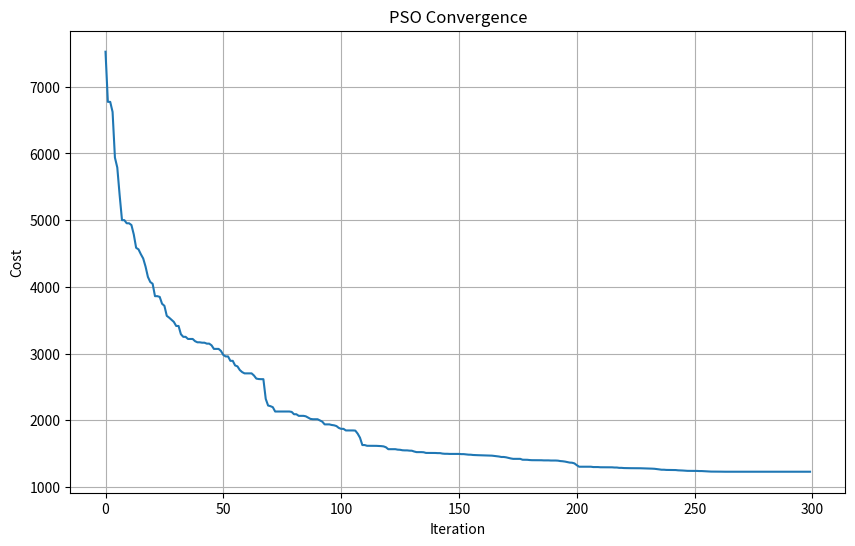
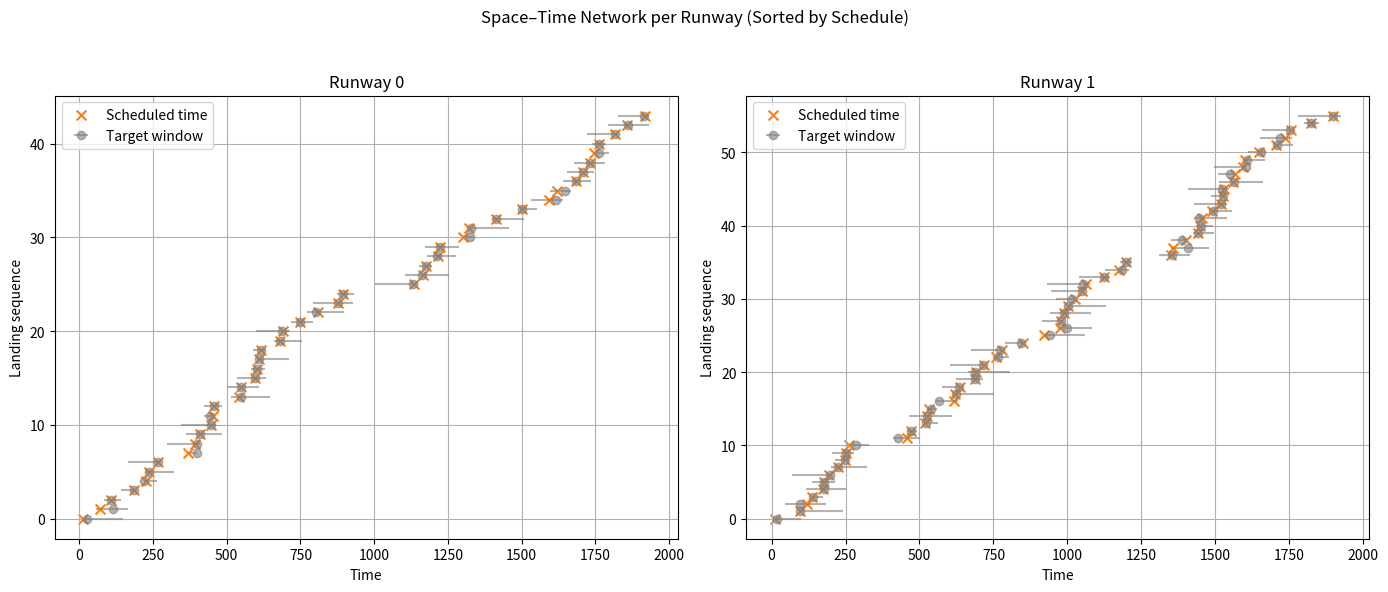

Recreate these plots in Python, in order.
import numpy as np
import matplotlib.pyplot as plt

def generate_large_test_case(num_aircraft=100, num_runways=2,
                             time_horizon=2000, min_window=30, max_window=150,
                             min_sep=3, max_sep=7, seed=None):
    if seed is not None:
        np.random.seed(seed)
    n = num_aircraft
    runways = np.random.randint(0, num_runways, size=n)
    E = np.random.uniform(0, time_horizon - max_window, size=n).round().astype(int)
    windows = np.random.uniform(min_window, max_window, size=n).round().astype(int)
    L = E + windows
    T = np.array([np.random.randint(E[i], L[i] + 1) for i in range(n)])
    g = np.random.randint(1, 6, size=n)
    h = np.random.randint(1, 6, size=n)
    SS = np.zeros((n, n), dtype=int)
    for i in range(n):
        for j in range(n):
            if i != j and runways[i] == runways[j]:
                SS[i, j] = np.random.randint(min_sep, max_sep + 1)
    return E, L, T, g, h, SS, runways

class AircraftLandingProblem:
    def __init__(self, E, L, T, g, h, SS):
        self.n = len(E)
        self.E, self.L = np.array(E), np.array(L)
        self.T, self.g = np.array(T), np.array(g)
        self.h, self.SS = np.array(h), np.array(SS)

class PSO_ALP:
    def __init__(self, problem, S=50, w=0.7, c1=1.4, c2=1.4, max_iter=200):
        self.p = problem
        self.S, self.w = S, w
        self.c1, self.c2 = c1, c2
        self.max_iter = max_iter
        self.X = np.random.uniform(self.p.E, self.p.L, (S, self.p.n))
        self.V = np.zeros((S, self.p.n))
        self.pbest = self.X.copy()
        self.pbest_cost = np.full(S, np.inf)
        self.gbest, self.gbest_cost = None, np.inf
        self.history = []

    def _decode_and_repair(self, Xk):
        xk = np.clip(np.rint(Xk), self.p.E, self.p.L)
        order = np.argsort(xk)
        for idx in range(1, len(order)):
            prev, cur = order[idx-1], order[idx]
            sep = self.p.SS[prev, cur]
            if xk[cur] - xk[prev] < sep:
                xk[cur] = xk[prev] + sep
        return xk

    def _fitness(self, Xk):
        xk = self._decode_and_repair(Xk)
        earliness = np.maximum(0, self.p.T - xk)
        tardiness = np.maximum(0, xk - self.p.T)
        return np.sum(self.p.g * earliness + self.p.h * tardiness)

    def optimize(self):
        for _ in range(self.max_iter):
            for k in range(self.S):
                cost = self._fitness(self.X[k])
                if cost < self.pbest_cost[k]:
                    self.pbest_cost[k] = cost
                    self.pbest[k] = self.X[k].copy()
                if cost < self.gbest_cost:
                    self.gbest_cost = cost
                    self.gbest = self.X[k].copy()
            r1, r2 = np.random.rand(self.S, self.p.n), np.random.rand(self.S, self.p.n)
            self.V = (self.w * self.V +
                      self.c1 * r1 * (self.pbest - self.X) +
                      self.c2 * r2 * (self.gbest - self.X))
            self.X += self.V
            self.history.append(self.gbest_cost)
        final_schedule = self._decode_and_repair(self.gbest)
        return final_schedule, self.gbest_cost, self.history

if __name__ == "__main__":
    # generate and solve
    E, L, T, g, h, SS, runways = generate_large_test_case(seed=42)
    alp = AircraftLandingProblem(E, L, T, g, h, SS)
    pso = PSO_ALP(alp, S=100, w=0.7, c1=1.4, c2=1.4, max_iter=300)
    schedule, cost, history = pso.optimize()

    print("Final landing times:", schedule)
    print("Total penalty cost:", cost)

    # plot convergence
    plt.figure(figsize=(10, 6))
    plt.plot(history, label="Best cost")
    plt.xlabel("Iteration")
    plt.ylabel("Cost")
    plt.title("PSO Convergence")
    plt.grid(True)
    plt.show()

    # space–time per runway
    fig, axes = plt.subplots(1, 2, figsize=(14, 6), sharey=False)
    for r, ax in zip([0, 1], axes):
        idx_r = np.where(runways == r)[0]
        sched_r = schedule[idx_r]
        E_r, L_r, T_r = E[idx_r], L[idx_r], T[idx_r]
        order = np.argsort(sched_r)
        y = np.arange(len(order))
        ax.errorbar(
            T_r[order], y,
            xerr=[T_r[order] - E_r[order], L_r[order] - T_r[order]],
            fmt='o', color='gray', ecolor='gray', alpha=0.6,
            label='Target window'
        )
        ax.scatter(
            sched_r[order], y,
            marker='x', color='C1', s=50,
            label='Scheduled time'
        )
        ax.set_title(f'Runway {r}')
        ax.set_xlabel('Time')
        ax.set_ylabel('Landing sequence')
        ax.legend()
        ax.grid(True)

    plt.suptitle('Space–Time Network per Runway (Sorted by Schedule)')
    plt.tight_layout(rect=[0, 0, 1, 0.95])
    plt.show()
